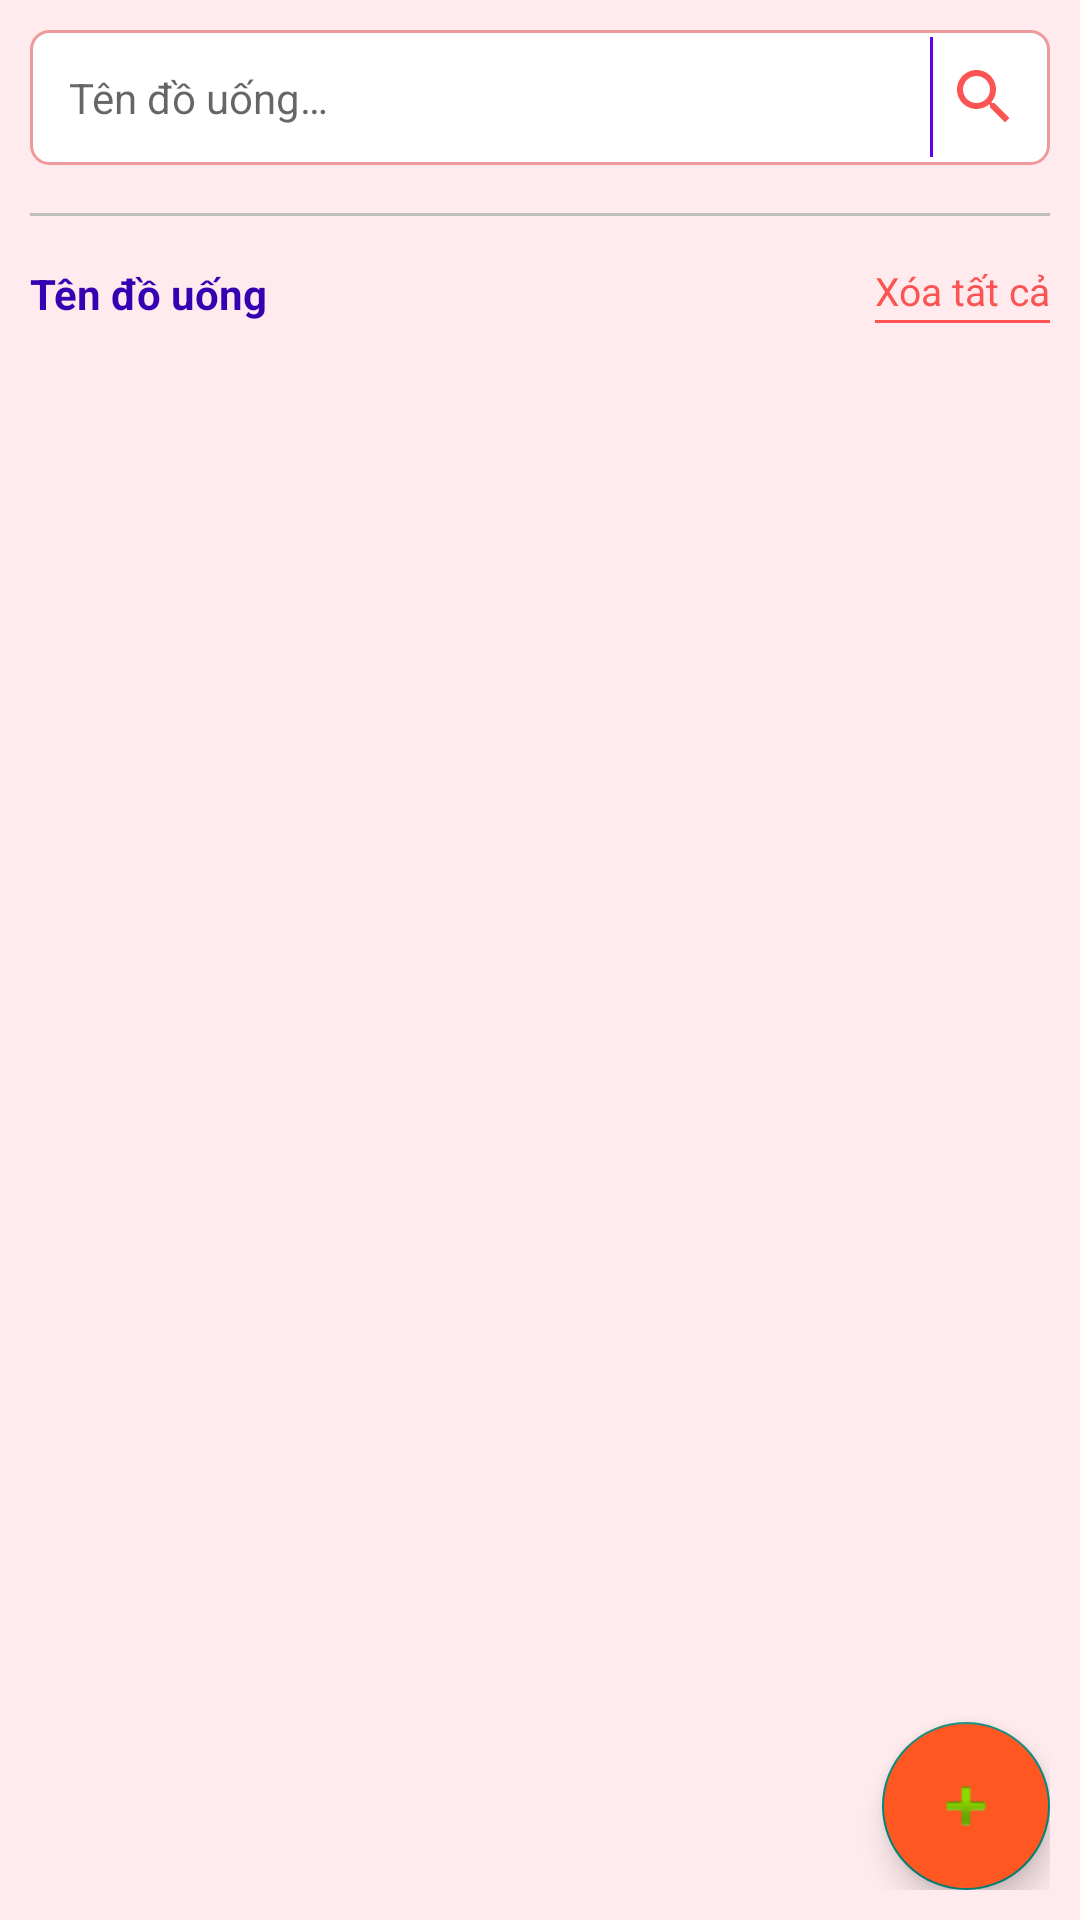

This screen was rendered from an Android layout file. Write that file and the resources it references.
<!-- AndroidManifest.xml: application theme AppTheme -->
<!-- res/layout/activity_list_drink.xml -->
<?xml version="1.0" encoding="utf-8"?>

<RelativeLayout xmlns:android="http://schemas.android.com/apk/res/android"
    xmlns:tools="http://schemas.android.com/tools"
    android:layout_width="match_parent"
    android:layout_height="match_parent"
    android:background="@color/redAccent"
    android:orientation="vertical"
    android:padding="@dimen/define_dimen_10"
    tools:context=".activity.ListDrinkActivity">

    <RelativeLayout
        android:id="@+id/layout_search"
        android:layout_width="match_parent"
        android:layout_height="wrap_content"
        android:background="@drawable/bg_white_shape_border_red_corner_6">

        <EditText
            android:id="@+id/edt_search_name"
            android:layout_width="match_parent"
            android:layout_height="wrap_content"
            android:layout_margin="3dp"
            android:layout_marginStart="1dp"
            android:layout_marginTop="1dp"
            android:layout_marginEnd="1dp"
            android:layout_marginBottom="1dp"
            android:background="@color/white"
            android:hint="@string/hint_drink_name"
            android:imeOptions="actionSearch"
            android:inputType="text"
            android:padding="@dimen/define_dimen_10"
            android:textColor="@color/textColorPrimary"
            android:textSize="@dimen/text_size_small"
            tools:ignore="Autofill" />

        <View
            android:layout_width="1dp"
            android:layout_height="@dimen/define_dimen_40"
            android:layout_centerVertical="true"
            android:layout_toStartOf="@+id/img_search"
            android:background="@color/purple_500" />

        <ImageView
            android:id="@+id/img_search"
            android:layout_width="wrap_content"
            android:layout_height="wrap_content"
            android:layout_alignParentEnd="true"
            android:layout_centerVertical="true"
            android:layout_marginEnd="@dimen/define_dimen_5"
            android:padding="@dimen/define_dimen_5"
            android:src="@drawable/ic_search_red"
            tools:ignore="ContentDescription" />
    </RelativeLayout>

    <View
        android:id="@+id/view_divider"
        android:layout_width="match_parent"
        android:layout_height="1dp"
        android:layout_below="@+id/layout_search"
        android:layout_marginTop="@dimen/define_dimen_16"
        android:layout_marginBottom="@dimen/define_dimen_16"
        android:background="@color/dividerColor" />

    <RelativeLayout
        android:id="@+id/layout_title"
        android:layout_width="match_parent"
        android:layout_height="wrap_content"
        android:layout_below="@+id/view_divider">

        <TextView
            android:layout_width="match_parent"
            android:layout_height="wrap_content"
            android:layout_centerVertical="true"
            android:layout_marginEnd="@dimen/define_dimen_5"
            android:layout_toStartOf="@+id/layout_delete_all"
            android:text="@string/feature_list_menu"
            android:textStyle="bold"
            android:textColor="@color/purple_700"
            android:textSize="@dimen/text_size_small" />

        <LinearLayout
            android:id="@+id/layout_delete_all"
            android:layout_width="wrap_content"
            android:layout_height="wrap_content"
            android:layout_alignParentEnd="true"
            android:layout_centerVertical="true"
            android:orientation="vertical">

            <TextView
                android:layout_width="wrap_content"
                android:layout_height="wrap_content"
                android:text="@string/delete_all"
                android:textColor="@color/background_red"
                android:textSize="13sp" />

            <View
                android:layout_width="match_parent"
                android:layout_height="1dp"
                android:layout_marginTop="1dp"
                android:background="@color/background_red" />
        </LinearLayout>
    </RelativeLayout>

    <androidx.recyclerview.widget.RecyclerView
        android:id="@+id/rcv_data"
        android:layout_width="match_parent"
        android:layout_height="match_parent"
        android:layout_below="@+id/layout_title"
        android:layout_marginTop="@dimen/define_dimen_5" />

    <com.google.android.material.floatingactionbutton.FloatingActionButton
        android:id="@+id/fab_add_data"
        android:layout_width="wrap_content"
        android:layout_height="wrap_content"
        android:layout_alignParentEnd="true"
        android:layout_alignParentBottom="true"
        android:backgroundTint="@color/orange"
        android:contentDescription="@string/app_name"
        android:src="@android:drawable/ic_input_add" />
</RelativeLayout>
<!-- resources referenced by this layout -->
<resources>
  <color name="background_red">#FC5353</color>
  <color name="dividerColor">#BDBDBD</color>
  <color name="orange">#FF5722</color>
  <color name="purple_500">#FF6200EE</color>
  <color name="purple_700">#FF3700B3</color>
  <color name="redAccent">#ffebee</color>
  <color name="textColorPrimary">#212121</color>
  <color name="white">#ffffff</color>
  <dimen name="define_dimen_10">10dp</dimen>
  <dimen name="define_dimen_16">16dp</dimen>
  <dimen name="define_dimen_40">40dp</dimen>
  <dimen name="define_dimen_5">5dp</dimen>
  <dimen name="text_size_small">14sp</dimen>
  <!-- drawable bg_white_shape_border_red_corner_6 (drawable) -->
  <?xml version="1.0" encoding="utf-8"?>
  
  <shape xmlns:android="http://schemas.android.com/apk/res/android">
      <corners android:radius="6dp"/>
      <solid android:color="@color/white"/>
      <stroke android:width="1dp" android:color="@color/red"/>
  </shape>
  <!-- drawable ic_search_red (drawable) -->
  <vector android:height="24dp" android:tint="#FC5353"
      android:viewportHeight="24" android:viewportWidth="24"
      android:width="24dp" xmlns:android="http://schemas.android.com/apk/res/android">
      <path android:fillColor="@android:color/white" android:pathData="M15.5,14h-0.79l-0.28,-0.27C15.41,12.59 16,11.11 16,9.5 16,5.91 13.09,3 9.5,3S3,5.91 3,9.5 5.91,16 9.5,16c1.61,0 3.09,-0.59 4.23,-1.57l0.27,0.28v0.79l5,4.99L20.49,19l-4.99,-5zM9.5,14C7.01,14 5,11.99 5,9.5S7.01,5 9.5,5 14,7.01 14,9.5 11.99,14 9.5,14z"/>
  </vector>
  <string name="app_name">Bar Manager Java</string>
  <string name="delete_all">Xóa tất cả</string>
  <string name="feature_list_menu">Tên đồ uống</string>
  <string name="hint_drink_name">Tên đồ uống…</string>
  <style name="AppTheme" parent="Theme.AppCompat.Light.DarkActionBar">
          <item name="colorPrimaryDark">#FF3700B3</item>
          <item name="colorPrimary">#FF6200EE</item>
      </style>
  <color name="red">#EF9A9A</color>
</resources>
